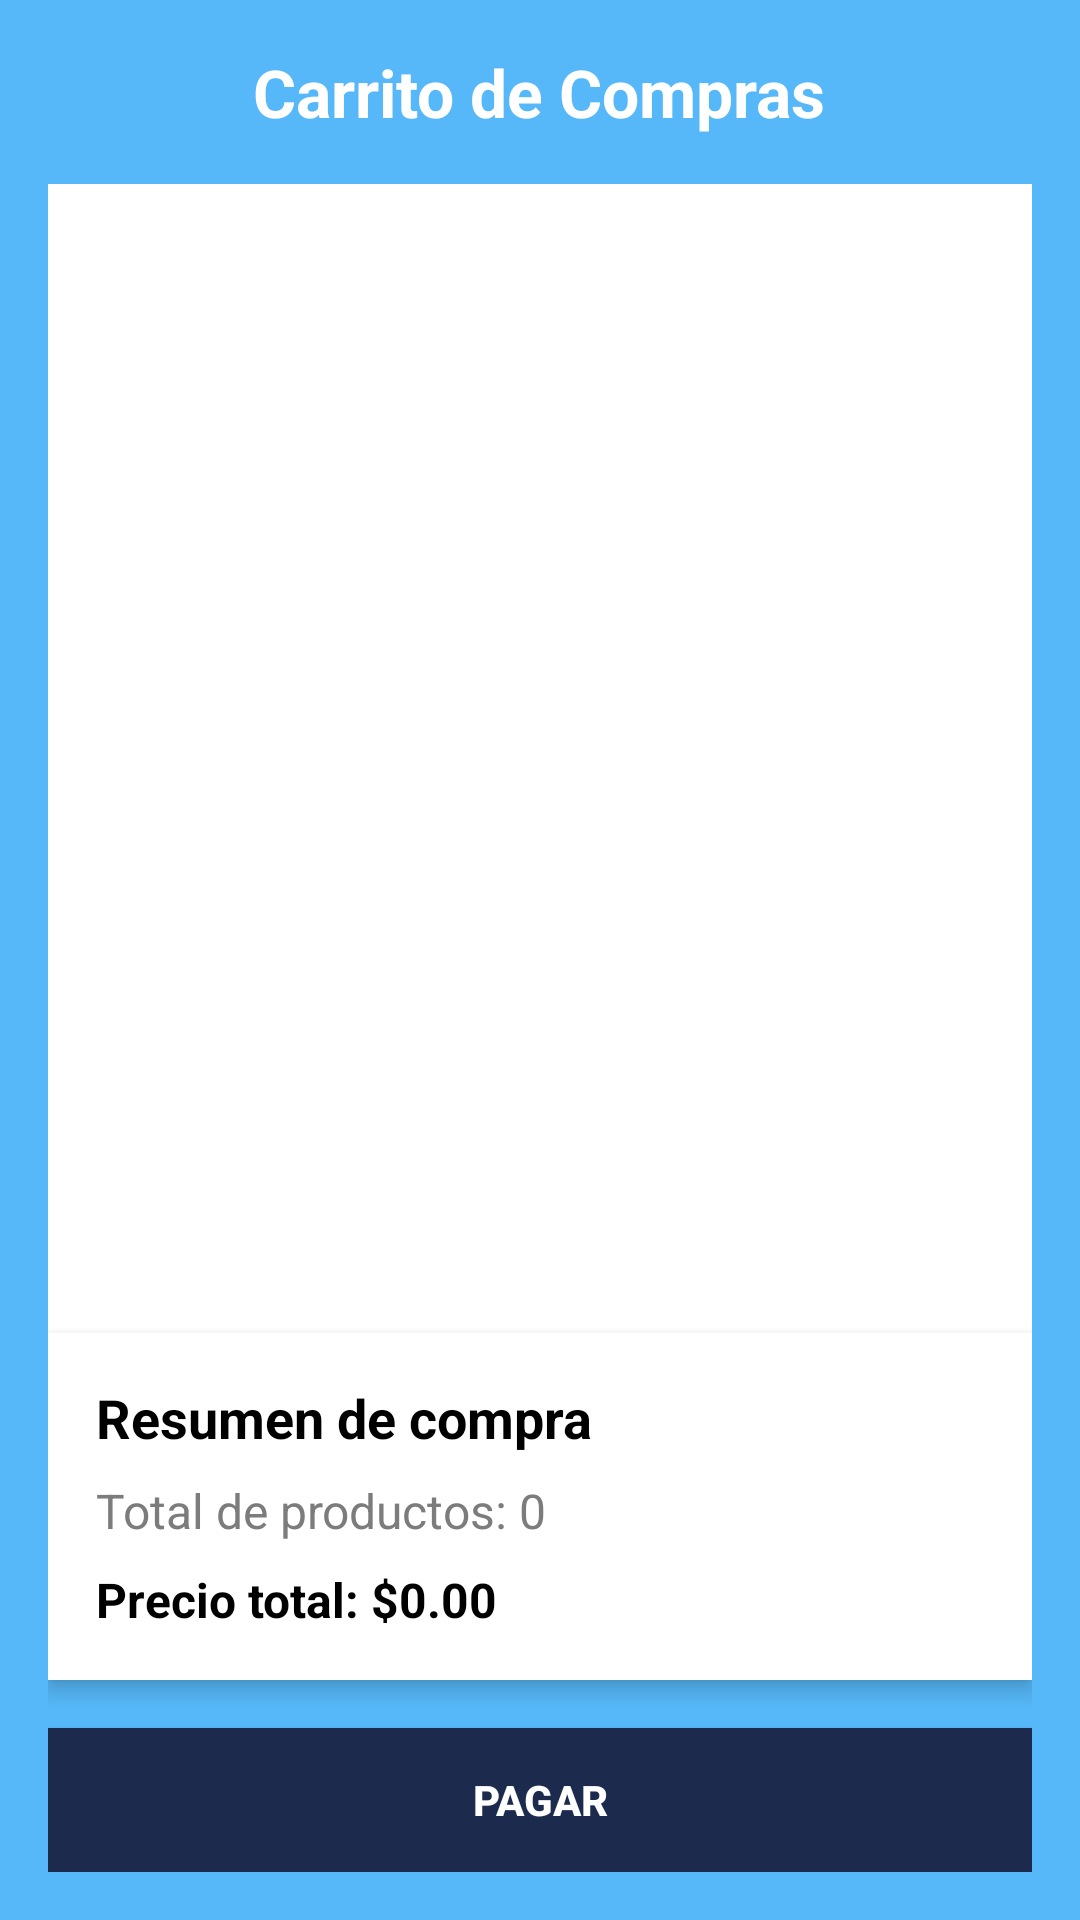

Write the Android layout XML for this screen, with the resource values it uses.
<!-- AndroidManifest.xml: application theme Theme.Taller2 -->
<!-- res/layout/fragment_carrito.xml -->
<?xml version="1.0" encoding="utf-8"?>
<LinearLayout xmlns:android="http://schemas.android.com/apk/res/android"
    android:layout_width="match_parent"
    android:layout_height="match_parent"
    android:orientation="vertical"
    android:background="@color/lightblue"
    android:padding="16dp">

    
    <TextView
        android:layout_width="wrap_content"
        android:layout_height="wrap_content"
        android:text="Carrito de Compras"
        android:textSize="22sp"
        android:textStyle="bold"
        android:textColor="@color/white"
        android:layout_gravity="center"
        android:layout_marginBottom="16dp"/>

    
    <androidx.recyclerview.widget.RecyclerView
        android:id="@+id/recycler_carrito"
        android:layout_width="match_parent"
        android:layout_height="0dp"
        android:layout_weight="1"
        android:background="@color/white"/>

    
    <LinearLayout
        android:layout_width="match_parent"
        android:layout_height="wrap_content"
        android:orientation="vertical"
        android:background="@color/white"
        android:padding="16dp"
        android:elevation="4dp"
        android:layout_marginBottom="16dp">

        <TextView
            android:layout_width="wrap_content"
            android:layout_height="wrap_content"
            android:text="Resumen de compra"
            android:textSize="18sp"
            android:textStyle="bold"
            android:textColor="@color/black"
            android:layout_marginBottom="8dp"/>

        <TextView
            android:id="@+id/tv_total_productos"
            android:layout_width="wrap_content"
            android:layout_height="wrap_content"
            android:text="Total de productos: 0"
            android:textSize="16sp"
            android:textColor="@color/dark_gray"/>

        <TextView
            android:id="@+id/tv_precio_total"
            android:layout_width="wrap_content"
            android:layout_height="wrap_content"
            android:text="Precio total: $0.00"
            android:textSize="16sp"
            android:textStyle="bold"
            android:textColor="@color/black"
            android:layout_marginTop="8dp"/>
    </LinearLayout>

    
    <Button
        android:id="@+id/btn_pagar"
        android:layout_width="match_parent"
        android:layout_height="wrap_content"
        android:text="PAGAR"
        android:textStyle="bold"
        android:textColor="@color/white"
        android:background="@color/darkblue"
        android:padding="12dp"/>
</LinearLayout>
<!-- resources referenced by this layout -->
<resources>
  <color name="black">#FF000000</color>
  <color name="dark_gray">#7c7c7c</color>
  <color name="darkblue">#1C2B4D</color>
  <color name="lightblue">#56B8F9</color>
  <color name="white">#FFFFFFFF</color>
  <style name="Theme.Taller2" parent="Base.Theme.Taller2" />
  <style name="Base.Theme.Taller2" parent="Theme.MaterialComponents.Light.NoActionBar">
          
          
      </style>
</resources>
